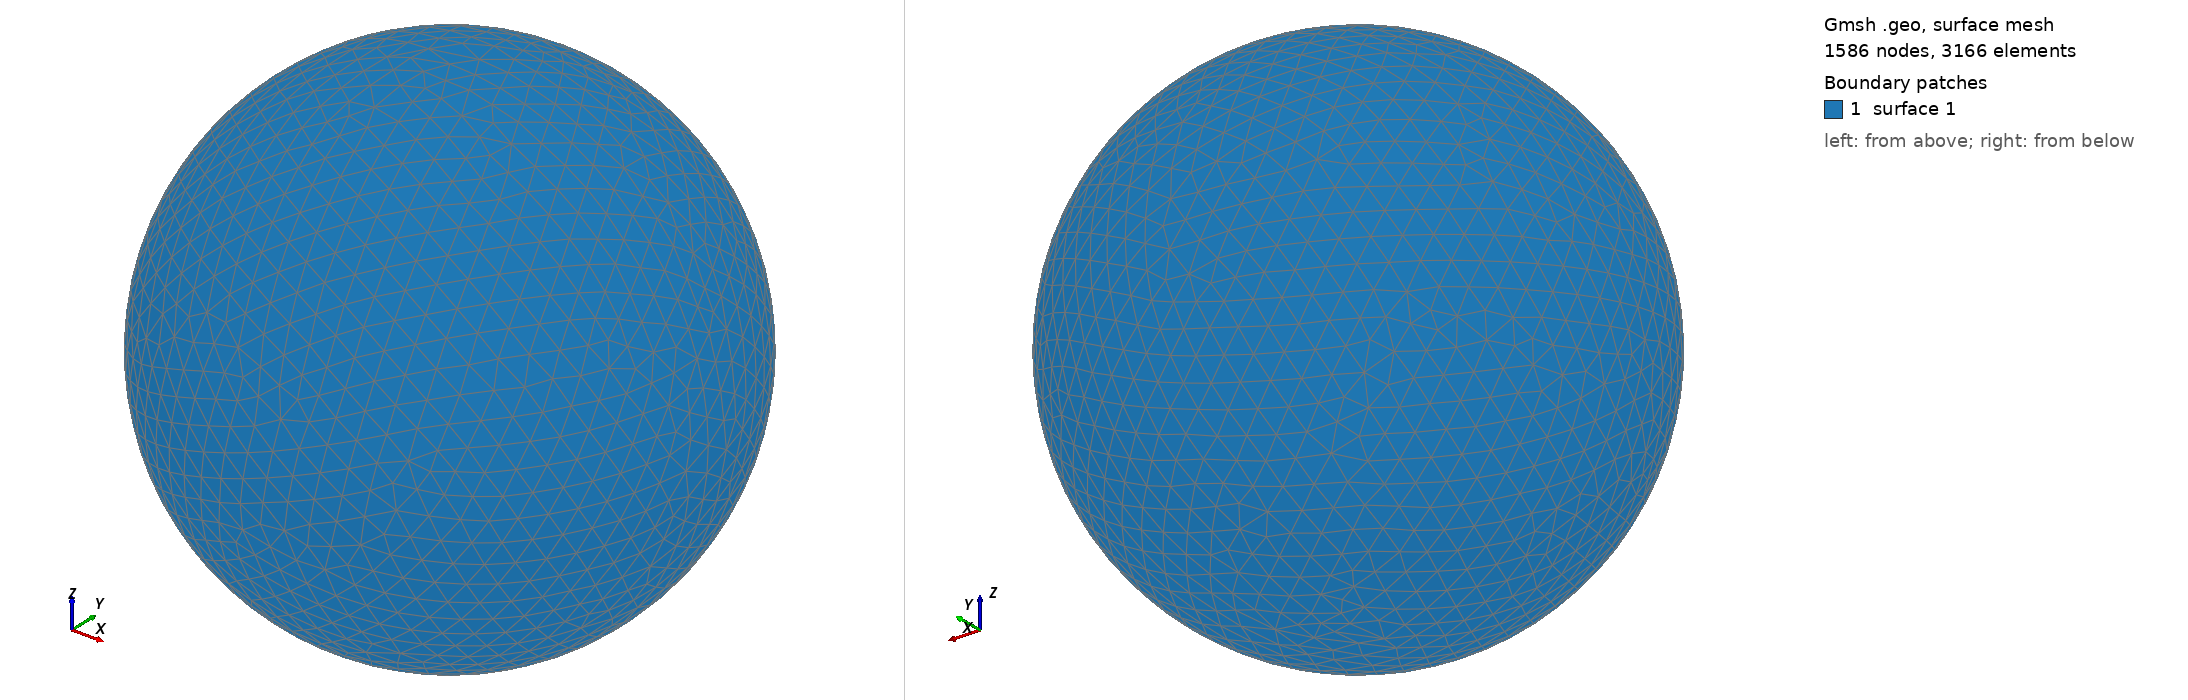

Gmsh geometry script, surface-meshed: 1586 nodes, 3166 surface elements. Boundary patches (legend numbers): 1 surface 1. Left view from above one corner, right view from below the opposite corner. The script declares no physical surfaces, so the legend lists its geometric surfaces. The drawing asked Gmsh for element sizes between 1% and 20% of the model's largest extent; the script's own settings can give other sizes.

=== shot1254.geo (drawn) ===
SetFactory("OpenCASCADE");
Point(1) = {0,0,0,0};
Sphere(1) = {0,0,0,0.03277000};
MeshSize{ PointsOf{ Surface{:}; } } = 0.003277000;
Mesh.ElementOrder=1;
Mesh.Format=39;
